Photos from the image-classification dataset "split_data" in the GitHub repository sepehrtaji-dev/Laliga_teams_logo_CNN. Its 20 classes are: Athletic Bilbao, Atletico Madrid, Barcelona, Celta Vigo, Deportivo Alaves, Espanyol, Getafe, Girona, Las Palmas, Leganes, Mallorca, Osasuna, Rayo Vallecano, Real Betis, Real Madrid, Real Sociedad, Real Valladolid, Sevilla, Valencia, Villarreal.

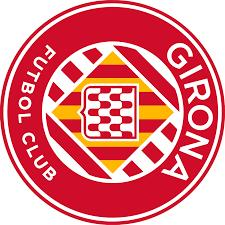
Label: Girona

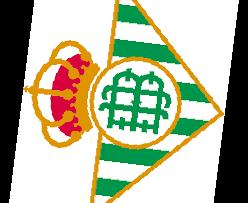
Label: Real Betis

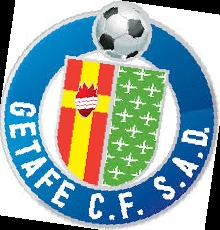
Label: Getafe

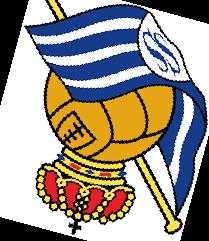
Label: Real Sociedad

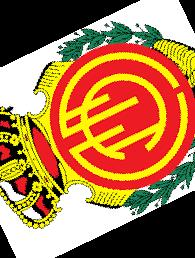
Label: Mallorca

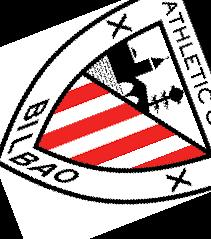
Label: Athletic Bilbao
